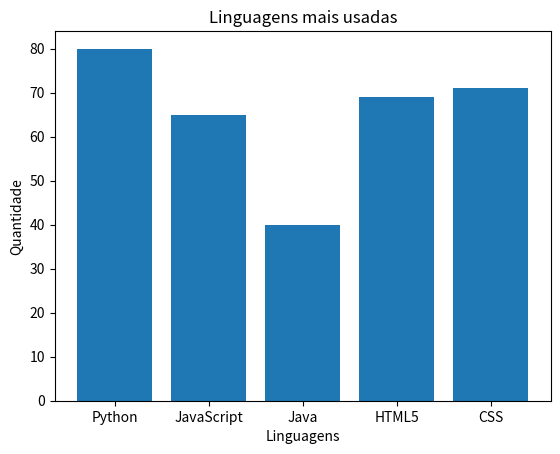

Here is the Python script that generated this plot:
import matplotlib.pyplot as plt
 

categorias=["Python", "JavaScript", "Java", "HTML5", "CSS"]
quantidade=[80,65,40,69,71]

plt.bar(categorias, quantidade)
plt.title("Linguagens mais usadas")
plt.xlabel("Linguagens")
plt.ylabel("Quantidade")

plt.show()